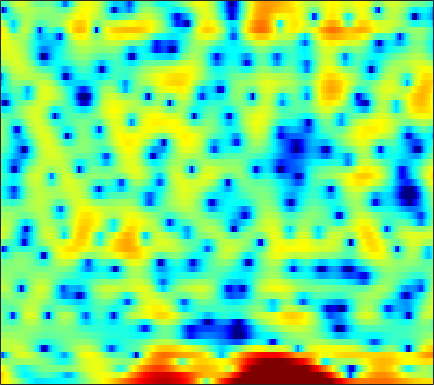

Source data for this figure (header and first rows):
6.4252, 5.9691, 5.3068, 4.5859, 4.0071, 3.1898, 2.3169, 1.6115, 0.60502, -0.45824, -1.5523, -2.4093, -3.5497, -4.607, -5.3026, -6.033, -6.4495, -6.5669, -6.5173, -6.3101, -6.1186, -5.9981, -5.8432, -5.7261
7.384, 6.615, 5.488, 4.235, 3.21, 1.736, 0.1501, -1.086, -2.733, -4.209, -5.274, -5.681, -5.689, -5.279, -4.839, -4.191, -3.581, -3.189, -2.764, -2.463, -2.286, -2.249, -2.325, -2.563
5.19, 4.507, 3.512, 2.417, 1.532, 0.2631, -1.066, -2.071, -3.307, -4.223, -4.624, -4.559, -4.07, -3.374, -2.823, -2.132, -1.538, -1.174, -0.7817, -0.4958, -0.3035, -0.2195, -0.1738, -0.193
1.232, 0.8759, 0.6038, 0.5322, 0.5713, 0.6877, 0.8254, 0.9249, 1.033, 1.125, 1.183, 1.21, 1.225, 1.211, 1.172, 1.088, 0.9498, 0.805, 0.5583, 0.2541, -0.1255, -0.4582, -0.9815, -1.604
-10.62, -12.7, -7.204, -3.083, -1.041, 0.8618, 2.148, 2.813, 3.414, 3.735, 3.817, 3.736, 3.463, 3.008, 2.557, 1.822, 0.9629, 0.2635, -0.6739, -1.517, -2.177, -2.535, -2.891, -3.248
2.324, 2.224, 2.254, 2.427, 2.609, 2.859, 3.058, 3.135, 3.132, 2.975, 2.638, 2.254, 1.55, 0.5838, -0.3434, -1.919, -4.009, -6.071, -9.899, -16.08, -20.14, -14.85, -10.12, -7.312
2.458, 2.402, 2.343, 2.294, 2.259, 2.205, 2.121, 2.024, 1.847, 1.6, 1.268, 0.9575, 0.4606, -0.1384, -0.6474, -1.389, -2.163, -2.732, -3.409, -3.89, -4.103, -4.085, -3.857, -3.467
1.206, 1.202, 1.191, 1.175, 1.157, 1.127, 1.09, 1.053, 0.982, 0.8818, 0.7461, 0.6185, 0.4147, 0.1712, -0.03169, -0.319, -0.6079, -0.8153, -1.066, -1.264, -1.396, -1.449, -1.458, -1.41
-0.1462, -0.1241, -0.1246, -0.1339, -0.1259, -0.08639, 0.003664, 0.109, 0.2778, 0.4538, 0.6139, 0.7014, 0.7631, 0.753, 0.6976, 0.5572, 0.3537, 0.1785, -0.06664, -0.3057, -0.5058, -0.6113, -0.6805, -0.6735
-0.7828, -1.002, -1.523, -2.19, -2.659, -3.002, -2.748, -2.162, -1.109, -0.02418, 0.9116, 1.459, 1.963, 2.205, 2.218, 2.012, 1.566, 1.091, 0.3033, -0.5845, -1.405, -1.831, -1.989, -1.671
-0.3294, -0.8775, -2.229, -4.639, -7.607, -15.08, -13.8, -7.692, -3.031, -0.1658, 1.73, 2.708, 3.55, 3.932, 3.946, 3.597, 2.792, 1.845, 0.003939, -2.803, -7.491, -14.52, -18.34, -7.71
-1.456, -1.363, -1.455, -1.727, -1.907, -1.968, -1.664, -1.169, -0.301, 0.6378, 1.486, 2.006, 2.515, 2.775, 2.793, 2.593, 2.116, 1.568, 0.6337, -0.457, -1.528, -2.148, -2.525, -2.377
-1.805, -1.269, -0.7752, -0.4727, -0.3326, -0.1905, -0.0578, 0.06924, 0.2956, 0.6, 0.9479, 1.219, 1.569, 1.867, 2.022, 2.108, 2.046, 1.899, 1.573, 1.124, 0.593, 0.157, -0.459, -1.103
0.2442, 0.5919, 0.8067, 0.7946, 0.6099, 0.1796, -0.4058, -0.8942, -1.453, -1.686, -1.401, -0.8688, 0.04281, 0.9807, 1.605, 2.252, 2.666, 2.823, 2.81, 2.546, 2.041, 1.49, 0.5257, -0.7489
2.317, 2.357, 2.164, 1.663, 1.036, -0.2158, -2.129, -4.252, -8.813, -19.77, -13.6, -7.606, -3.255, -0.589, 0.8067, 2.128, 2.972, 3.352, 3.563, 3.463, 3.053, 2.539, 1.571, 0.221
1.579, 1.598, 1.452, 1.07, 0.6451, -0.1299, -1.107, -1.917, -2.929, -3.499, -3.295, -2.664, -1.544, -0.3936, 0.3679, 1.188, 1.782, 2.065, 2.253, 2.237, 2.016, 1.724, 1.159, 0.4244
0.5024, 0.5899, 0.6166, 0.5339, 0.4167, 0.1929, -0.06717, -0.2541, -0.4544, -0.5584, -0.5373, -0.4331, -0.2246, 0.02621, 0.2177, 0.4394, 0.6121, 0.7036, 0.7629, 0.7469, 0.6706, 0.5726, 0.3792, 0.1371
0.1319, 0.2074, 0.2685, 0.315, 0.3236, 0.3312, 0.3203, 0.3037, 0.2725, 0.2347, 0.1915, 0.1442, 0.0774, -0.0199, -0.1088, -0.2534, -0.4259, -0.5325, -0.6519, -0.7132, -0.6773, -0.589, -0.4019, -0.1862
-0.312, -0.3686, -0.369, -0.2529, -0.1196, 0.09463, 0.2977, 0.419, 0.5196, 0.545, 0.4851, 0.3711, 0.1382, -0.2112, -0.5679, -1.162, -1.913, -2.559, -3.367, -3.853, -3.737, -3.214, -2.119, -0.9191
-3.561, -4.241, -4.165, -3.275, -2.426, -1.454, -0.7537, -0.4091, -0.1393, -0.05245, -0.08907, -0.1665, -0.3928, -0.7515, -1.179, -2.034, -3.397, -5.004, -8.45, -15.9, -19.4, -10.39, -4.832, -1.503
-10.22, -16.29, -12.71, -7.49, -5.309, -3.689, -3.011, -2.914, -3.162, -3.61, -3.991, -4.054, -3.852, -3.437, -3.116, -2.892, -2.888, -3.051, -3.456, -3.673, -3.189, -2.294, -0.6789, 0.9088
-0.3769, -1.074, -1.634, -1.908, -2.136, -2.699, -3.679, -4.821, -7.102, -10.63, -16.17, -18.22, -12.81, -8.523, -6.242, -4.013, -2.42, -1.447, -0.4369, 0.4418, 1.21, 1.73, 2.324, 2.836
3.476, 2.99, 2.314, 1.491, 0.7216, -0.5451, -2.184, -3.686, -6.083, -8.655, -10.92, -11.48, -10.6, -8.435, -6.594, -4.119, -1.979, -0.6493, 0.8308, 1.968, 2.765, 3.171, 3.413, 3.343
3.533, 3.383, 2.958, 2.284, 1.627, 0.4659, -1.053, -2.461, -4.749, -7.679, -11.83, -16.59, -19.89, -12.59, -8.635, -5.003, -2.358, -0.8257, 0.7468, 1.84, 2.539, 2.819, 2.926, 2.641
2.147, 2.341, 2.303, 1.996, 1.616, 0.8717, -0.09539, -0.9902, -2.404, -4.013, -5.66, -6.586, -6.85, -5.737, -4.456, -2.612, -1.055, -0.09302, 0.9154, 1.56, 1.895, 1.927, 1.742, 1.297
1.117, 1.345, 1.481, 1.438, 1.288, 1.012, 0.6468, 0.3343, -0.09501, -0.4843, -0.7271, -0.8287, -0.735, -0.403, -0.04254, 0.486, 1.031, 1.369, 1.661, 1.748, 1.576, 1.254, 0.5125, -0.5474
0.006182, 0.07033, 0.0951, 0.05342, -0.002884, -0.07184, -0.1161, -0.1, -0.005365, 0.1618, 0.4009, 0.628, 0.9744, 1.335, 1.614, 1.938, 2.188, 2.302, 2.309, 2.137, 1.724, 1.244, 0.3038, -1.071
-2.019, -2.167, -2.508, -2.923, -3.196, -3.458, -3.424, -3.171, -2.568, -1.763, -0.9116, -0.2646, 0.519, 1.195, 1.614, 2.079, 2.379, 2.508, 2.555, 2.428, 2.142, 1.817, 1.259, 0.5432
-4.213, -4.695, -5.758, -7.357, -8.901, -11.2, -12.15, -10.93, -8.116, -5.481, -3.325, -2.017, -0.615, 0.4872, 1.122, 1.766, 2.192, 2.384, 2.492, 2.443, 2.289, 2.106, 1.841, 1.586
-4.648, -5.199, -6.375, -8.163, -10.02, -13.04, -14.68, -12.87, -9.167, -6.046, -3.63, -2.169, -0.6216, 0.5723, 1.275, 1.92, 2.316, 2.441, 2.4, 2.174, 1.812, 1.506, 1.132, 0.9304
-3.068, -3.434, -4.075, -4.798, -5.326, -5.821, -5.767, -5.356, -4.364, -3.021, -1.608, -0.59, 0.6578, 1.671, 2.255, 2.805, 3.021, 2.963, 2.561, 1.759, 0.5112, -0.6662, -2.404, -3.559
-1.992, -2.448, -3.303, -4.335, -5.114, -5.904, -6.12, -5.744, -4.607, -3.123, -1.525, -0.4177, 0.9323, 2.036, 2.667, 3.266, 3.516, 3.459, 3.005, 1.996, 0.2811, -1.666, -5.7, -11.28
-2.919, -3.677, -5.216, -7.514, -9.921, -14.88, -22.01, -17.32, -11.14, -7.343, -4.688, -3.099, -1.355, 0.04381, 0.9143, 1.798, 2.416, 2.683, 2.775, 2.559, 2.085, 1.613, 1.009, 0.6629
-3.469, -4.166, -5.455, -7.188, -8.655, -10.67, -11.84, -11.7, -10.46, -8.837, -7.206, -5.98, -4.419, -2.903, -1.811, -0.5065, 0.5874, 1.248, 1.925, 2.396, 2.674, 2.779, 2.872, 2.916
-2.516, -3.055, -3.941, -5.009, -5.893, -7.042, -8.202, -8.986, -9.937, -10.79, -11.02, -10.53, -8.846, -6.476, -4.747, -2.633, -0.8805, 0.2058, 1.364, 2.237, 2.853, 3.184, 3.443, 3.56
-0.9663, -1.464, -2.307, -3.3, -4.176, -5.494, -6.987, -8.335, -10.66, -14.23, -21.58, -27.8, -15, -9.159, -6.168, -3.26, -1.049, 0.2439, 1.602, 2.585, 3.261, 3.588, 3.794, 3.78
0.2957, -0.2638, -1.221, -2.365, -3.321, -4.672, -5.979, -6.893, -7.952, -8.637, -8.739, -8.204, -6.745, -4.706, -3.18, -1.222, 0.4079, 1.435, 2.515, 3.269, 3.735, 3.88, 3.863, 3.563
0.9415, 0.2142, -1.018, -2.608, -3.999, -6.094, -8.255, -9.363, -9.423, -8.076, -6.293, -4.92, -3.145, -1.514, -0.3723, 0.9578, 2.077, 2.756, 3.413, 3.805, 3.918, 3.841, 3.512, 2.93
1.02, 0.26, -1.02, -2.742, -4.408, -7.544, -12.48, -18.39, -15.87, -9.427, -5.547, -3.517, -1.358, 0.2782, 1.282, 2.33, 3.093, 3.46, 3.715, 3.712, 3.438, 3.093, 2.416, 1.592
0.3671, -0.1029, -0.8319, -1.686, -2.394, -3.332, -4.09, -4.297, -3.942, -2.874, -1.547, -0.5174, 0.7642, 1.846, 2.483, 3.13, 3.493, 3.568, 3.413, 2.933, 2.115, 1.287, -0.08456, -1.607
-1.555, -1.723, -1.921, -1.963, -1.935, -1.721, -1.412, -1.079, -0.5051, 0.1819, 0.9279, 1.522, 2.241, 2.887, 3.254, 3.589, 3.691, 3.607, 3.194, 2.365, 1.054, -0.3559, -2.962, -7.005
-5.876, -6.295, -6.348, -5.622, -4.699, -3.386, -2.135, -1.326, -0.3856, 0.3875, 1.1, 1.568, 2.134, 2.637, 2.998, 3.348, 3.549, 3.555, 3.308, 2.742, 1.811, 0.8032, -0.8847, -2.91
-12.11, -16.92, -27.15, -13.83, -9.495, -6.027, -3.806, -2.685, -1.687, -1.077, -0.7417, -0.5588, -0.2035, 0.3587, 0.9124, 1.748, 2.505, 2.927, 3.288, 3.371, 3.162, 2.839, 2.24, 1.543
-7.715, -8.358, -8.351, -7.235, -5.996, -4.426, -3.201, -2.673, -2.514, -3.038, -4.379, -5.812, -7.487, -6.508, -4.359, -1.506, 0.665, 1.867, 2.99, 3.648, 3.924, 3.961, 3.767, 3.393
-5.085, -4.819, -4.194, -3.39, -2.741, -1.981, -1.501, -1.371, -1.655, -2.614, -4.392, -6.376, -9.243, -8.142, -5.269, -1.987, 0.3583, 1.632, 2.807, 3.502, 3.841, 3.879, 3.698, 3.269
-8.15, -6.558, -4.533, -2.816, -1.797, -0.7209, -0.0346, 0.2707, 0.4088, 0.2721, -0.01239, -0.2591, -0.368, -0.1325, 0.2538, 0.9643, 1.675, 2.133, 2.579, 2.82, 2.83, 2.664, 2.256, 1.585
-11.29, -7.69, -4.343, -2.069, -0.8005, 0.447, 1.327, 1.765, 2.127, 2.292, 2.296, 2.248, 2.151, 2.047, 1.986, 1.897, 1.798, 1.695, 1.514, 1.28, 0.9438, 0.633, 0.06787, -0.6979
-2.824, -1.969, -0.7332, 0.4411, 1.209, 2.02, 2.618, 2.921, 3.14, 3.171, 3.031, 2.838, 2.444, 1.935, 1.493, 0.8097, 0.0662, -0.505, -1.234, -1.871, -2.347, -2.589, -2.884, -3.211
1.1, 1.508, 2.055, 2.575, 2.913, 3.265, 3.476, 3.54, 3.478, 3.238, 2.826, 2.39, 1.629, 0.65, -0.2312, -1.657, -3.368, -4.803, -6.806, -8.424, -8.867, -8.427, -7.396, -6.409
2.807, 3.079, 3.387, 3.608, 3.709, 3.766, 3.695, 3.564, 3.261, 2.801, 2.166, 1.554, 0.546, -0.7204, -1.91, -3.836, -6.316, -8.765, -13.43, -22.86, -23.21, -16.09, -11.6, -9.01
3.682, 3.826, 3.919, 3.91, 3.847, 3.685, 3.447, 3.197, 2.773, 2.225, 1.517, 0.874, -0.1576, -1.399, -2.488, -4.104, -5.912, -7.348, -9.148, -10.52, -10.88, -10.52, -9.575, -8.486
4.591, 4.5, 4.261, 3.944, 3.681, 3.309, 2.955, 2.685, 2.301, 1.842, 1.248, 0.685, -0.2401, -1.394, -2.348, -3.747, -5.152, -6.101, -7.128, -7.713, -7.919, -7.952, -7.791, -7.66
5.932, 5.426, 4.6, 3.668, 2.969, 2.211, 1.758, 1.674, 1.743, 1.799, 1.669, 1.364, 0.6235, -0.5432, -1.711, -3.695, -6.018, -7.694, -8.938, -8.536, -7.514, -6.787, -6.29, -6.434
6.597, 5.58, 3.85, 1.509, -0.7539, -4.085, -5.027, -3.229, -0.5467, 1.296, 2.284, 2.55, 2.288, 1.36, 0.1546, -2.296, -6.245, -10.91, -16.89, -9.901, -5.826, -4.046, -2.831, -2.463
3.107, 2.04, 0.3485, -1.797, -3.822, -6.755, -7.397, -5.399, -2.398, -0.251, 1.06, 1.599, 1.809, 1.498, 0.9641, -0.03116, -1.164, -1.912, -2.432, -2.263, -1.663, -1.194, -0.6218, -0.2588
-2.174, -3.078, -3.692, -3.678, -3.442, -2.949, -2.232, -1.55, -0.5623, 0.3389, 1.044, 1.377, 1.58, 1.519, 1.336, 0.9917, 0.6105, 0.3487, 0.1131, 0.001994, 0.02244, 0.0699, 0.1619, 0.2291
-10.52, -18.48, -12.72, -6.636, -4.08, -1.831, -0.2857, 0.5604, 1.395, 1.97, 2.301, 2.394, 2.336, 2.123, 1.901, 1.546, 1.193, 0.9755, 0.7564, 0.6236, 0.5374, 0.5025, 0.3834, 0.1989
-2.526, -3.215, -2.859, -1.442, -0.2552, 1.119, 2.158, 2.721, 3.194, 3.372, 3.252, 2.997, 2.435, 1.667, 1.007, 0.1059, -0.6382, -0.9871, -1.134, -0.9927, -0.7669, -0.6358, -0.6097, -0.8314
